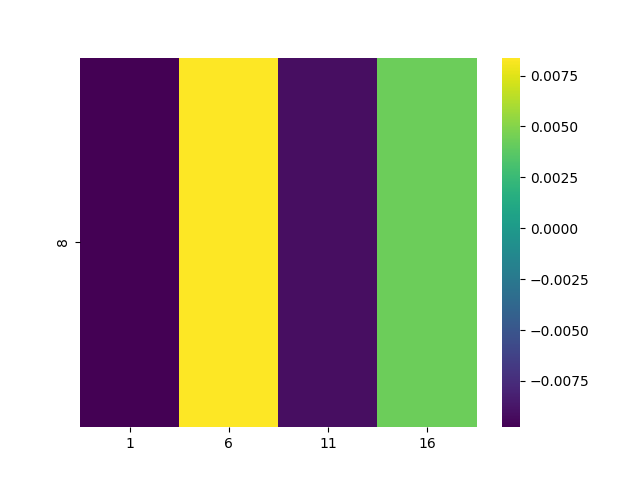

The data file committed next to this chart (first rows):
, 1, 6, 11, 16
8, -0.009774, 0.008383, -0.009084, 0.004306
